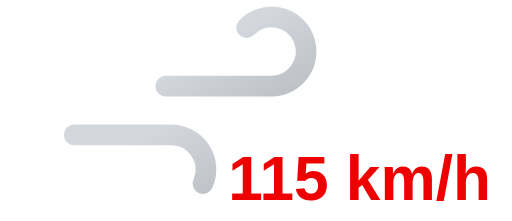
t = 0.00 s
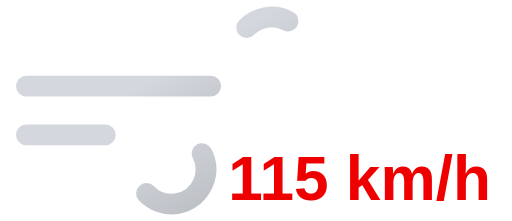
t = 0.35 s
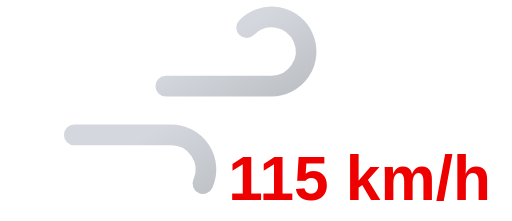
t = 0.70 s
t = 1.05 s: frame unchanged from t = 0.35 s, image omitted

The animated SVG that drew these frames (rendered in a browser with its animation timeline set to each time). Animation: 2 SMIL elements (animate=2); one cycle of 1.40 s, repeats indefinitely.

<svg xmlns="http://www.w3.org/2000/svg" xmlns:xlink="http://www.w3.org/1999/xlink" viewBox="8 16 74 32">
	<defs>
		<linearGradient id="a" x1="27.56" y1="17.64" x2="38.27" y2="36.19" gradientUnits="userSpaceOnUse">
			<stop offset="0" stop-color="#d4d7dd"/>
			<stop offset="0.45" stop-color="#d4d7dd"/>
			<stop offset="1" stop-color="#bec1c6"/>
		</linearGradient>
		<linearGradient id="b" x1="19.96" y1="29.03" x2="31.37" y2="48.8" xlink:href="#a"/>
	</defs>
	<path d="M43.64,20a5,5,0,1,1,3.61,8.46H11.75" fill="none" stroke-dasharray="35 22" stroke-linecap="round" stroke-miterlimit="10" stroke-width="3" stroke="url(#a)">
		<animate attributeName="stroke-dashoffset" values="-57; 57" dur="1.4s" repeatCount="indefinite"/>
	</path>
	<path d="M29.14,44a5,5,0,1,0,3.61-8.46h-21" fill="none" stroke-dasharray="24 15" stroke-linecap="round" stroke-miterlimit="10" stroke-width="3" stroke="url(#b)">
		<animate attributeName="stroke-dashoffset" values="-39; 39" dur="1.4s" begin="-.525s" repeatCount="indefinite"/>
	</path>
	<path fill="#374151"/>
	<text x="60" y="45" font-family="Arial, sans-serif" font-size="9" font-weight="bold" fill="#ee0000" text-anchor="middle">115 km/h</text>
</svg>
